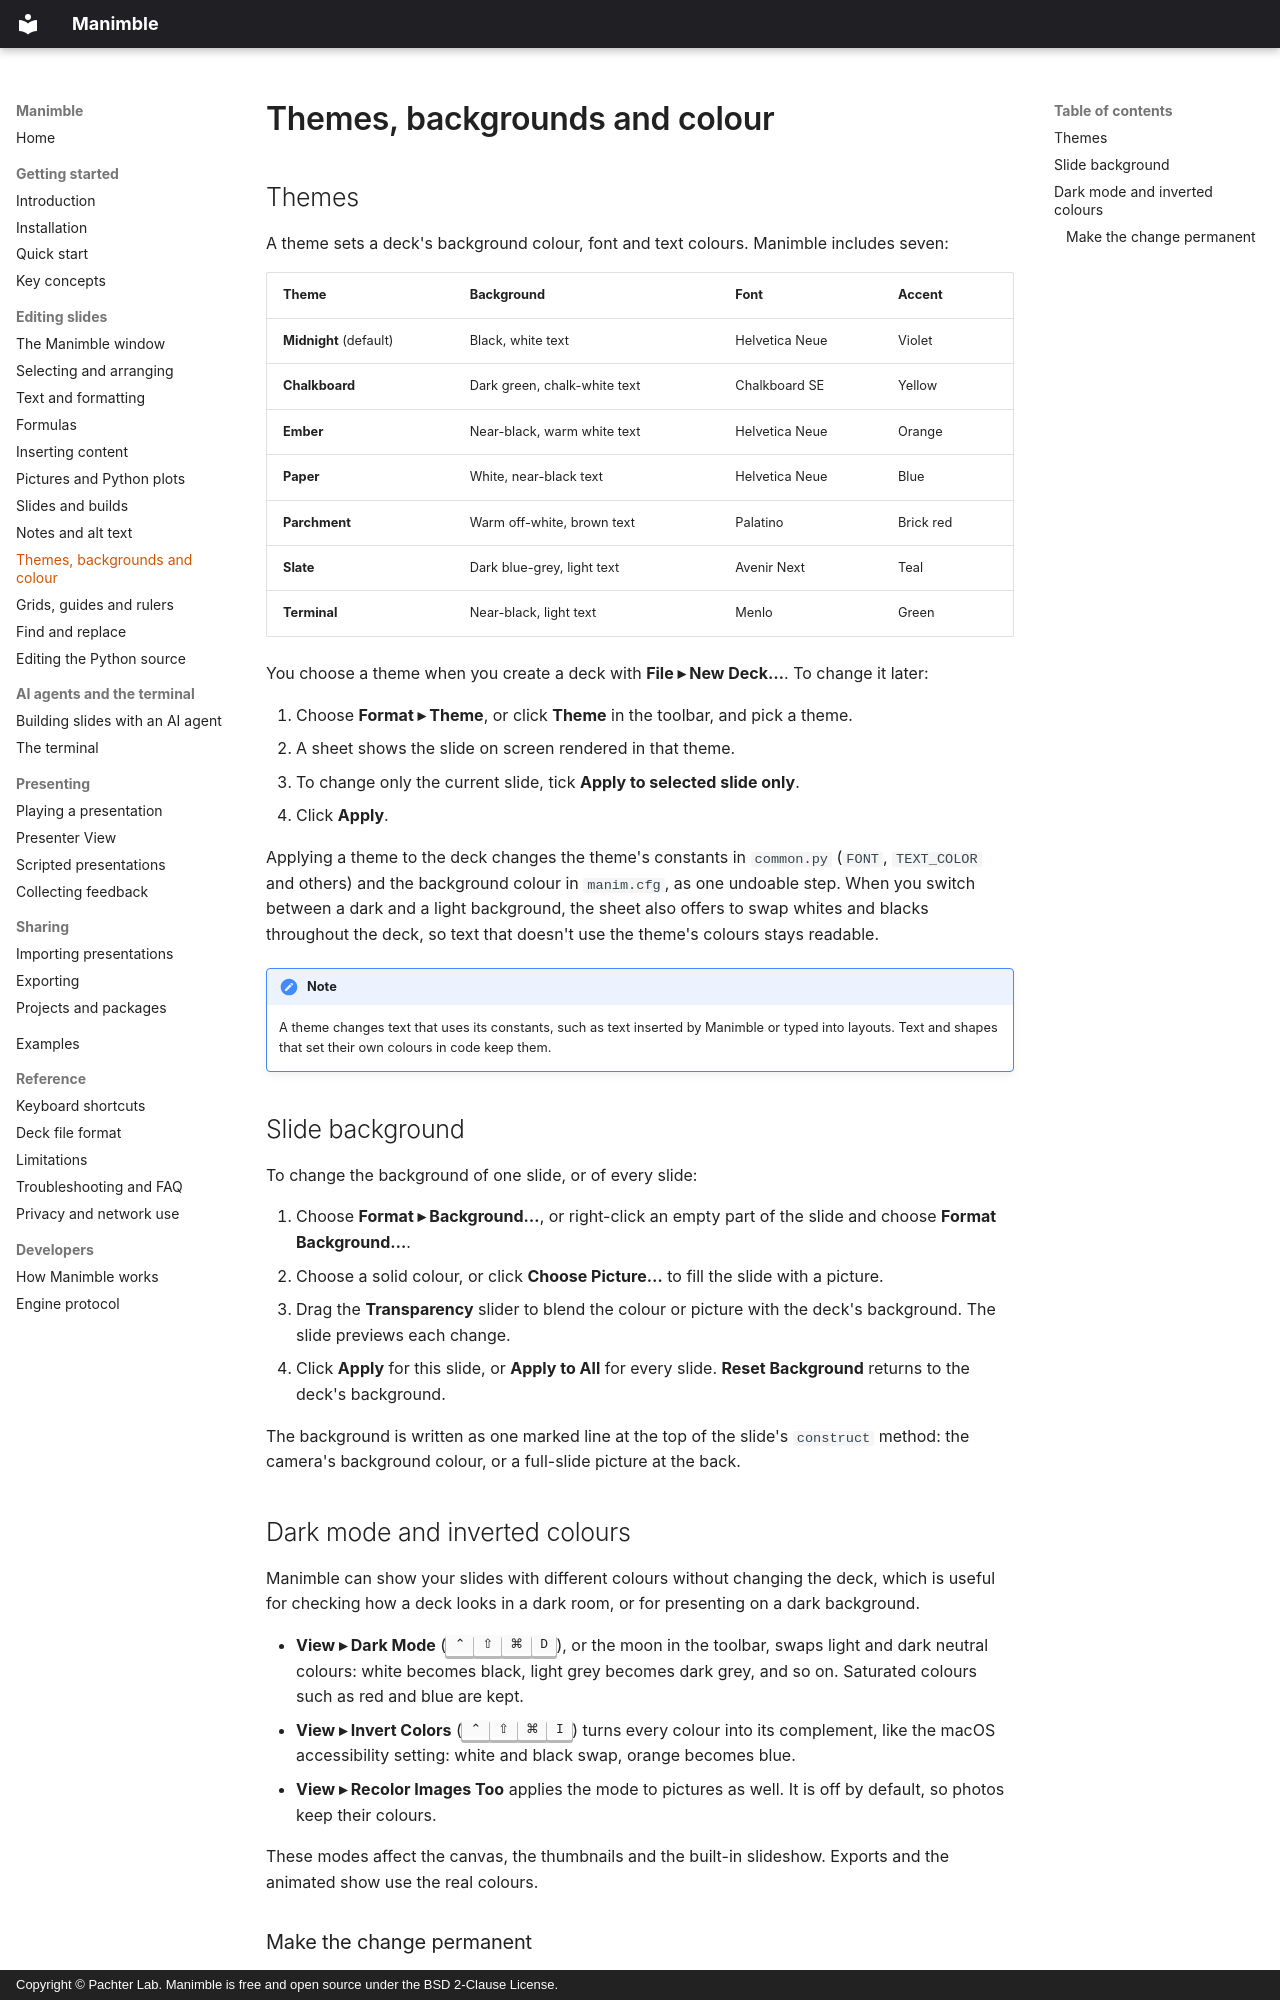

repository: pachterlab/Manimble · page: guide/design/index.html · generator: mkdocs · copyright: Copyright © Pachter Lab. Manimble is free and open source under the BSD 2-Clause License.

# Themes, backgrounds and colour

## Themes

A theme sets a deck's background colour, font and text colours. Manimble includes seven:

| Theme | Background | Font | Accent |
|---|---|---|---|
| **Midnight** (default) | Black, white text | Helvetica Neue | Violet |
| **Chalkboard** | Dark green, chalk-white text | Chalkboard SE | Yellow |
| **Ember** | Near-black, warm white text | Helvetica Neue | Orange |
| **Paper** | White, near-black text | Helvetica Neue | Blue |
| **Parchment** | Warm off-white, brown text | Palatino | Brick red |
| **Slate** | Dark blue-grey, light text | Avenir Next | Teal |
| **Terminal** | Near-black, light text | Menlo | Green |

You choose a theme when you create a deck with **File ▸ New Deck…**. To change it later:

1. Choose **Format ▸ Theme**, or click **Theme** in the toolbar, and pick a theme.
2. A sheet shows the slide on screen rendered in that theme.
3. To change only the current slide, tick **Apply to selected slide only**.
4. Click **Apply**.

Applying a theme to the deck changes the theme's constants in `common.py` (`FONT`, `TEXT_COLOR` and others) and the
background colour in `manim.cfg`, as one undoable step. When you switch between a dark and a light background, the
sheet also offers to swap whites and blacks throughout the deck, so text that doesn't use the theme's colours stays
readable.

!!! note
    A theme changes text that uses its constants, such as text inserted by Manimble or typed into layouts. Text and
    shapes that set their own colours in code keep them.

## Slide background

To change the background of one slide, or of every slide:

1. Choose **Format ▸ Background…**, or right-click an empty part of the slide and choose **Format Background…**.
2. Choose a solid colour, or click **Choose Picture…** to fill the slide with a picture.
3. Drag the **Transparency** slider to blend the colour or picture with the deck's background. The slide previews
   each change.
4. Click **Apply** for this slide, or **Apply to All** for every slide. **Reset Background** returns to the deck's
   background.

The background is written as one marked line at the top of the slide's `construct` method: the camera's background
colour, or a full-slide picture at the back.

## Dark mode and inverted colours

Manimble can show your slides with different colours without changing the deck, which is useful for checking how a
deck looks in a dark room, or for presenting on a dark background.

- **View ▸ Dark Mode** (<kbd>⌃</kbd><kbd>⇧</kbd><kbd>⌘</kbd><kbd>D</kbd>), or the moon in the toolbar, swaps light
  and dark neutral colours: white becomes black, light grey becomes dark grey, and so on. Saturated colours such as
  red and blue are kept.
- **View ▸ Invert Colors** (<kbd>⌃</kbd><kbd>⇧</kbd><kbd>⌘</kbd><kbd>I</kbd>) turns every colour into its complement,
  like the macOS accessibility setting: white and black swap, orange becomes blue.
- **View ▸ Recolor Images Too** applies the mode to pictures as well. It is off by default, so photos keep their
  colours.

These modes affect the canvas, the thumbnails and the built-in slideshow. Exports and the animated show use the real
colours.
